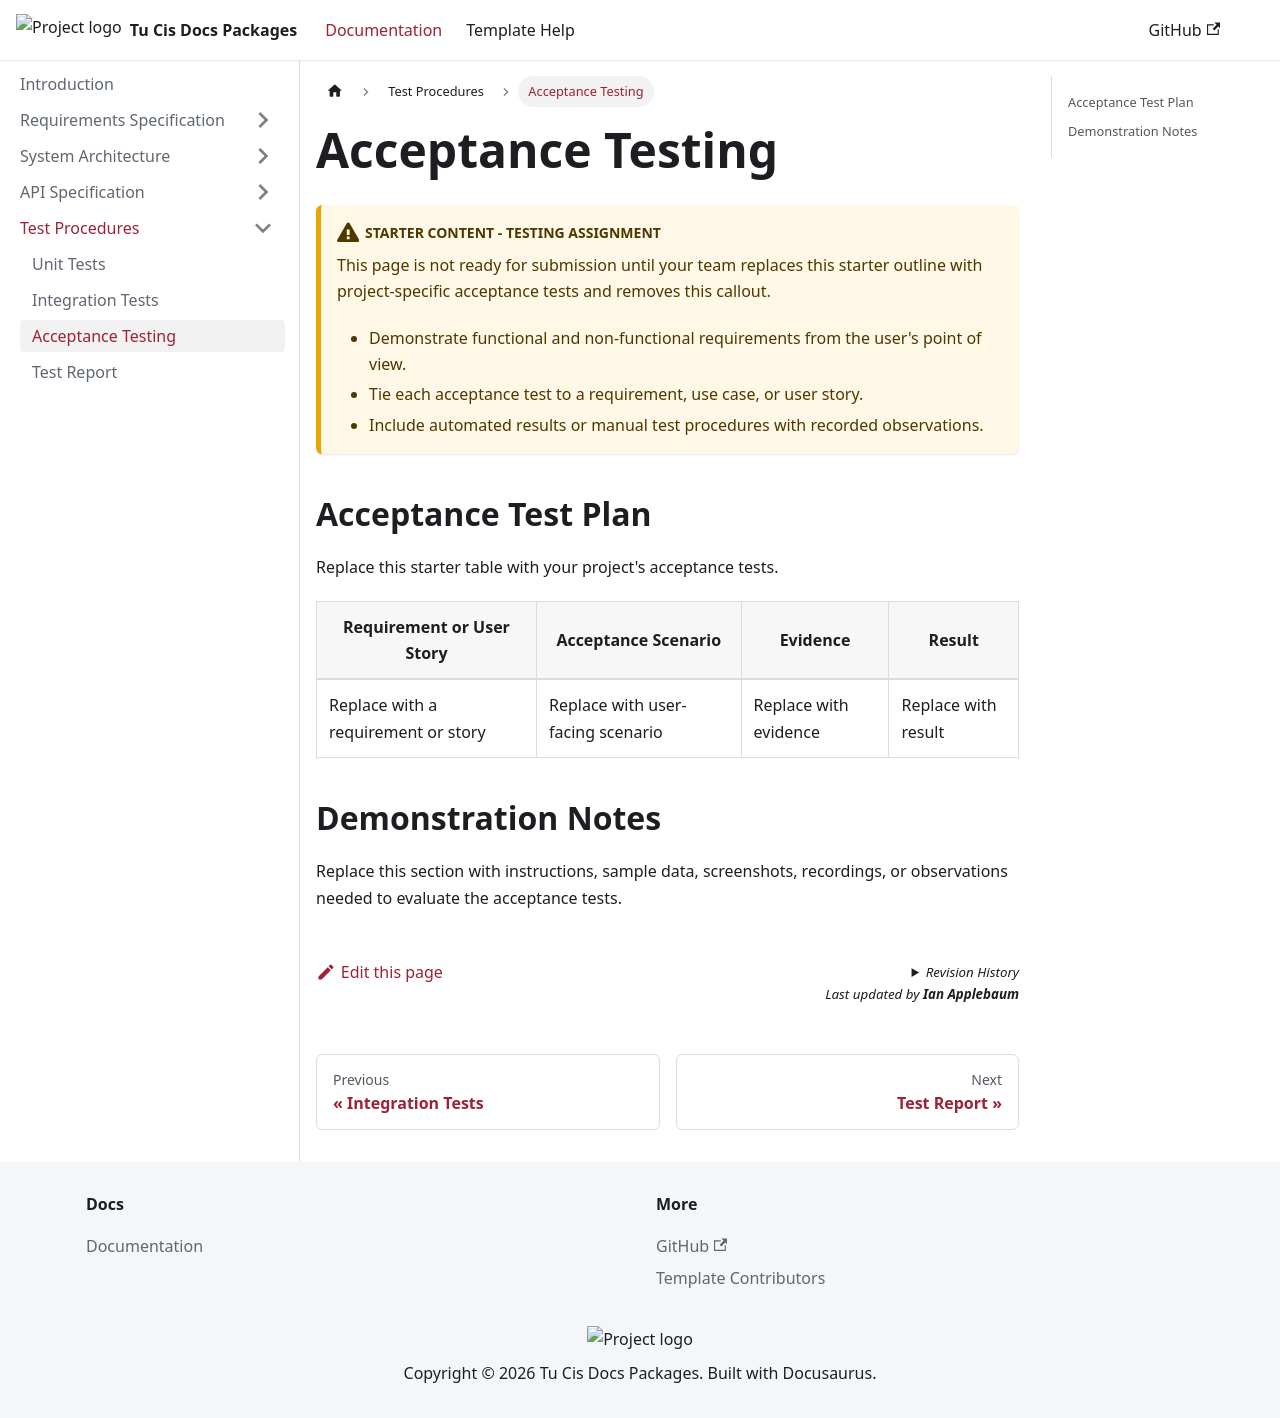

repository: ApplebaumIan/tu-cis-docs-packages · page: docs/testing/acceptance-testing.html · generator: docusaurus

---
sidebar_position: 3
---

# Acceptance Testing

:::caution Starter content - Testing assignment
This page is not ready for submission until your team replaces this starter outline with project-specific acceptance tests and removes this callout.

- Demonstrate functional and non-functional requirements from the user's point of view.
- Tie each acceptance test to a requirement, use case, or user story.
- Include automated results or manual test procedures with recorded observations.
:::

## Acceptance Test Plan

Replace this starter table with your project's acceptance tests.

| Requirement or User Story | Acceptance Scenario | Evidence | Result |
| --- | --- | --- | --- |
| Replace with a requirement or story | Replace with user-facing scenario | Replace with evidence | Replace with result |

## Demonstration Notes

Replace this section with instructions, sample data, screenshots, recordings, or observations needed to evaluate the acceptance tests.
